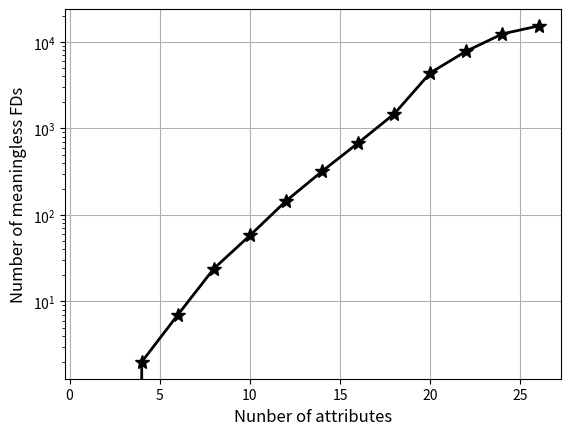

Source code (Python):
import math

# def nCr(n,r):
#     f = math.factorial
#     return f(n) / f(r) / f(n-r)
#
# # print(nCr(4,2))
# # n = 5
# for n in [5,10,15,20,25,30,35]:
#     less = 0
#     for i in range(1,n):
#         less+=nCr(n,i) + n-i
#
#     print(less)

import numpy as np
# x = [5,10,15,20,25,30]
# y = np.array([40,	1067,	32871,	1048764,	33554730,	1073742257])
x = [26,	24,	22,	20,	18,	16,	14,	12,	10,	8,	6,	4,	2,	1]
y = [15344,	12410,	7855,	4402,	1476,	680	,320	,145,	58,	24,	7	,2,	0	,0]
# y = np.log(y)
import matplotlib.pyplot as plt

# plt.plot(x,y)

# fig = plt.figure()
# ax = fig.add_subplot(1, 1, 1)
# line, = ax.plot(x,y, color='blue', lw=2)
# ax.set_yscale('log')

from matplotlib import pyplot

pyplot.grid()

# pyplot.subplot(1,1,1)
pyplot.plot(x,y,'-*', color='black', lw=2,markersize = 10)
pyplot.yscale('log')
pyplot.ylabel("Number of meaningless FDs",fontsize=12)
pyplot.xlabel("Nunber of attributes",fontsize = 12)
# pyplot.show()
plt.savefig("col2fd_log_2.png")
# plt.savefig("col2fd_log_all.png")
